Run: headless pygame with SDL's dummy video driver; simulated clock (each Clock.tick advances the game by its frame time, no real sleeping); random seed 0; keys injected as events and as key.get_pressed() state; no mouse input.
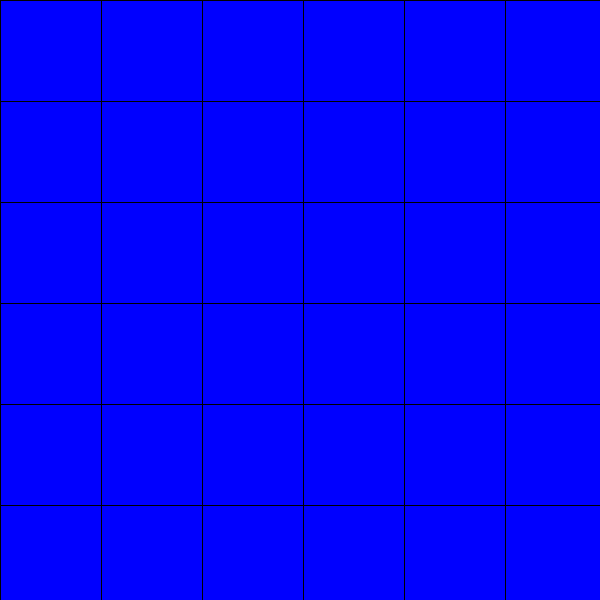
Frame 1 of 4 · flips 1–60 · no input
Frame 2 of 4 · flips 61–180 · tapped SPACE, RETURN · held RIGHT (→), D · screen unchanged from frame 1, image omitted
Frame 3 of 4 · flips 181–300 · held DOWN (↓), S · screen unchanged from frame 2, image omitted
Frame 4 of 4 · flips 301–420 · held LEFT (←), A, UP (↑), W · screen unchanged from frame 3, image omitted

The pygame program that drew these frames:

import pygame

BLUE = (0,0,255)
BLACK = (0,0,0)

TamGrid = 100

pygame.init()

size = (600,600)

screen = pygame.display.set_mode(size)
pygame.display.set_caption("Grid")

clock = pygame.time.Clock()
gameOver = False

while not gameOver:
    for event in pygame.event.get():
        if event.type == pygame.QUIT:
            gameOver = True
    screen.fill(BLACK)
    for i in range(1, size[0], TamGrid + 1):
         for j in range(1, size[1], TamGrid + 1):
             pygame.draw.rect(screen, BLUE, [i, j, TamGrid, TamGrid], 0)
    pygame.display.flip()
    clock.tick(1)
pygame.quit()
